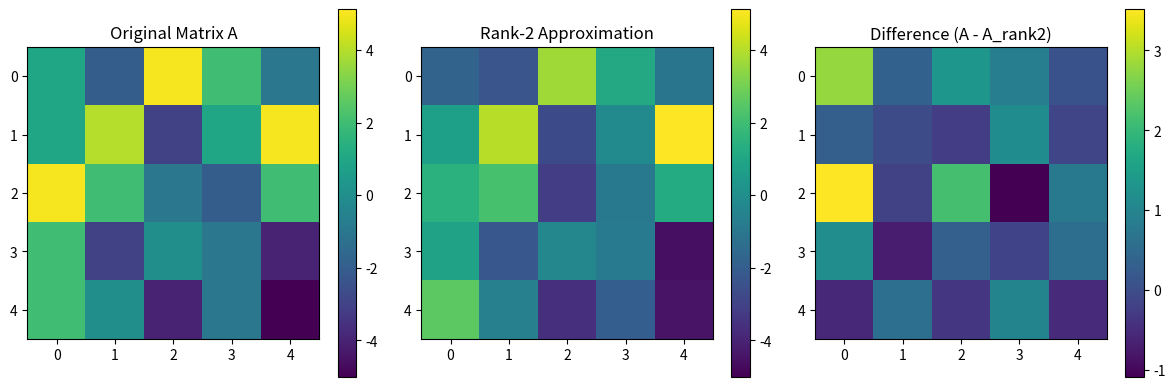

Reproduce this figure in Python.
import matplotlib.pyplot as plt
import numpy as np

# Set random seed for reproducibility
np.random.seed(42)

# Create a 5x5 matrix with random integers between -5 and 5
A = np.random.randint(low=-5, high=6, size=(5, 5))

# Compute SVD
U, S, Vt = np.linalg.svd(A, full_matrices=True)

# Construct rank-2 approximation
k = 2  # Rank for approximation
A_rank2 = U[:, :k] @ np.diag(S[:k]) @ Vt[:k, :]

# Compute Frobenius norm of the difference for comparison
diff_norm = np.linalg.norm(A - A_rank2, "fro")

# Print results
print("Original matrix A (5x5):\n", A)
print("\nSingular values:", S)
print("\nRank-2 approximation A_rank2:\n", A_rank2)
print("\nFrobenius norm of difference (||A - A_rank2||_F):", diff_norm)


# Determine global min and max for consistent color scaling
vmin = min(A.min(), A_rank2.min())
vmax = max(A.max(), A_rank2.max())

plt.figure(figsize=(12, 4))

plt.subplot(1, 3, 1)
plt.imshow(A, cmap="viridis", vmin=vmin, vmax=vmax)
plt.title("Original Matrix A")
plt.colorbar()

plt.subplot(1, 3, 2)
plt.imshow(A_rank2, cmap="viridis", vmin=vmin, vmax=vmax)
plt.title("Rank-2 Approximation")
plt.colorbar()

plt.subplot(1, 3, 3)
plt.imshow(A - A_rank2, cmap="viridis")
plt.title("Difference (A - A_rank2)")
plt.colorbar()

plt.tight_layout()
plt.show()
